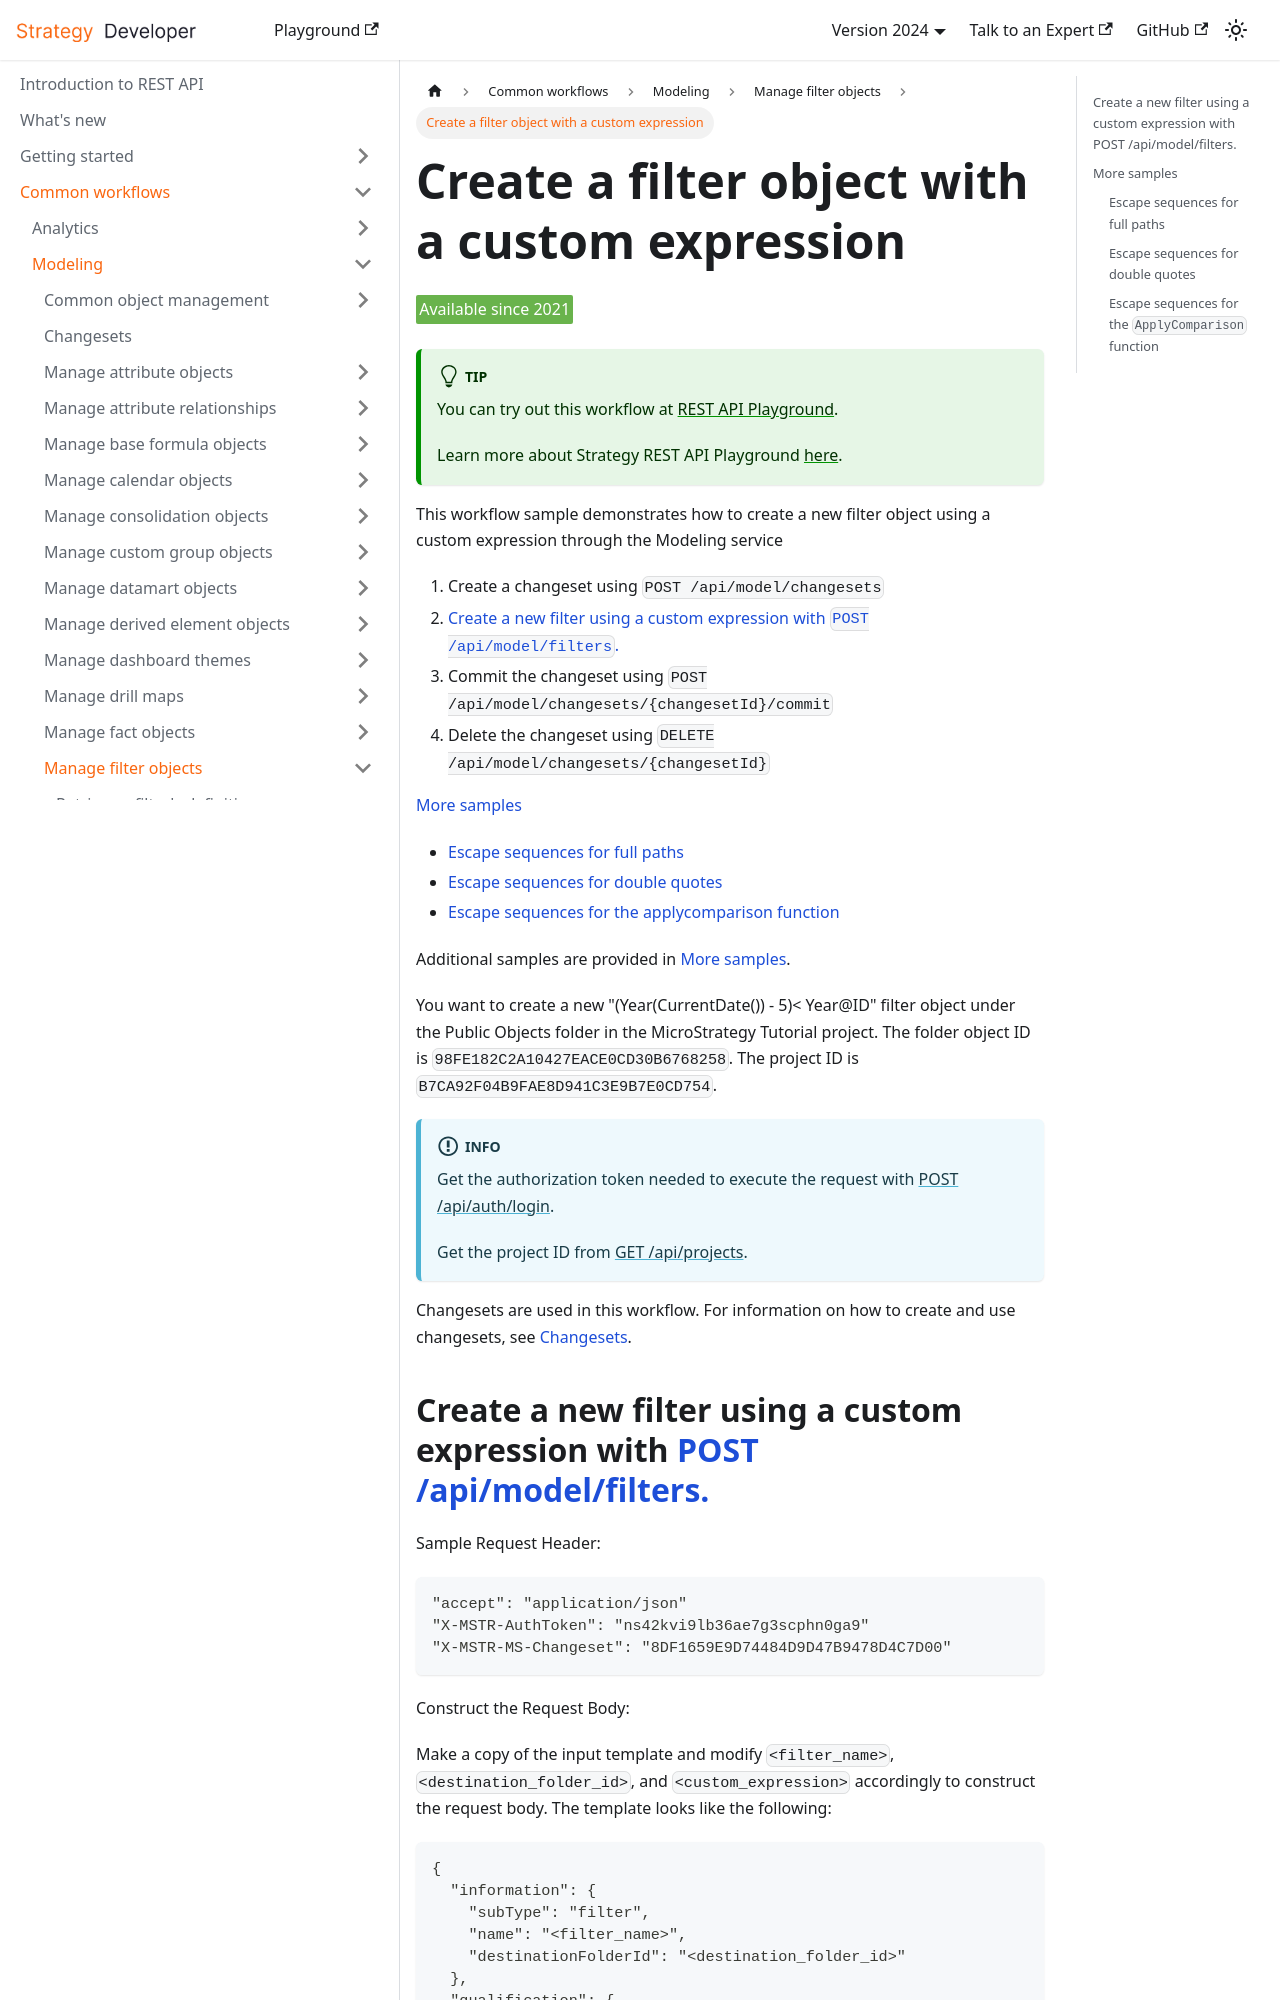

repository: MicroStrategy/rest-api-docs · page: common-workflows/modeling/manage-filter-objects/create-a-filter-object-with-a-custom-expression/index.html · generator: docusaurus

---
title: Create a filter object with a custom expression
sidebar_label: Create a filter object with a custom expression
description: This workflow sample demonstrates how to create a new filter object using a custom expression through the Modeling service.
---

<Available since="2021" />

:::tip

You can try out this workflow at [REST API Playground](https://www.postman.com/microstrategysdk/workspace/microstrategy-rest-api/folder/16131298-b6421792-16ec-4d68-9af9-8fc38eb35b7e?ctx=documentation).

Learn more about Strategy REST API Playground [here](/docs/getting-started/playground.md).

:::

This workflow sample demonstrates how to create a new filter object using a custom expression through the Modeling service

1. Create a changeset using `POST /api/model/changesets`
1. [Create a new filter using a custom expression with `POST /api/model/filters`.](#create-a-new-filter-using-a-custom-expression-with-post-apimodelfilters)
1. Commit the changeset using `POST /api/model/changesets/{changesetId}/commit`
1. Delete the changeset using `DELETE /api/model/changesets/{changesetId}`

[More samples](#more-samples)

- [Escape sequences for full paths](#escape-sequences-for-full-paths)
- [Escape sequences for double quotes](#escape-sequences-for-double-quotes)
- [Escape sequences for the applycomparison function](#escape-sequences-for-the-applycomparison-function)

Additional samples are provided in [More samples](#more-samples).

You want to create a new "(Year(CurrentDate()) - 5)< Year@ID" filter object under the Public Objects folder in the MicroStrategy Tutorial project. The folder object ID is `98FE182C2A10427EACE0CD30B6768258`. The project ID is `B7CA92F04B9FAE8D941C3E9B7E0CD754`.

:::info

Get the authorization token needed to execute the request with [POST /api/auth/login](https://demo.microstrategy.com/MicroStrategyLibrary/api-docs/index.html#/Authentication/postLogin).

Get the project ID from [GET /api/projects](https://demo.microstrategy.com/MicroStrategyLibrary/api-docs/index.html#/Projects/getProjects_1).

:::

Changesets are used in this workflow. For information on how to create and use changesets, see [Changesets](/docs/common-workflows/modeling/changesets.md).
